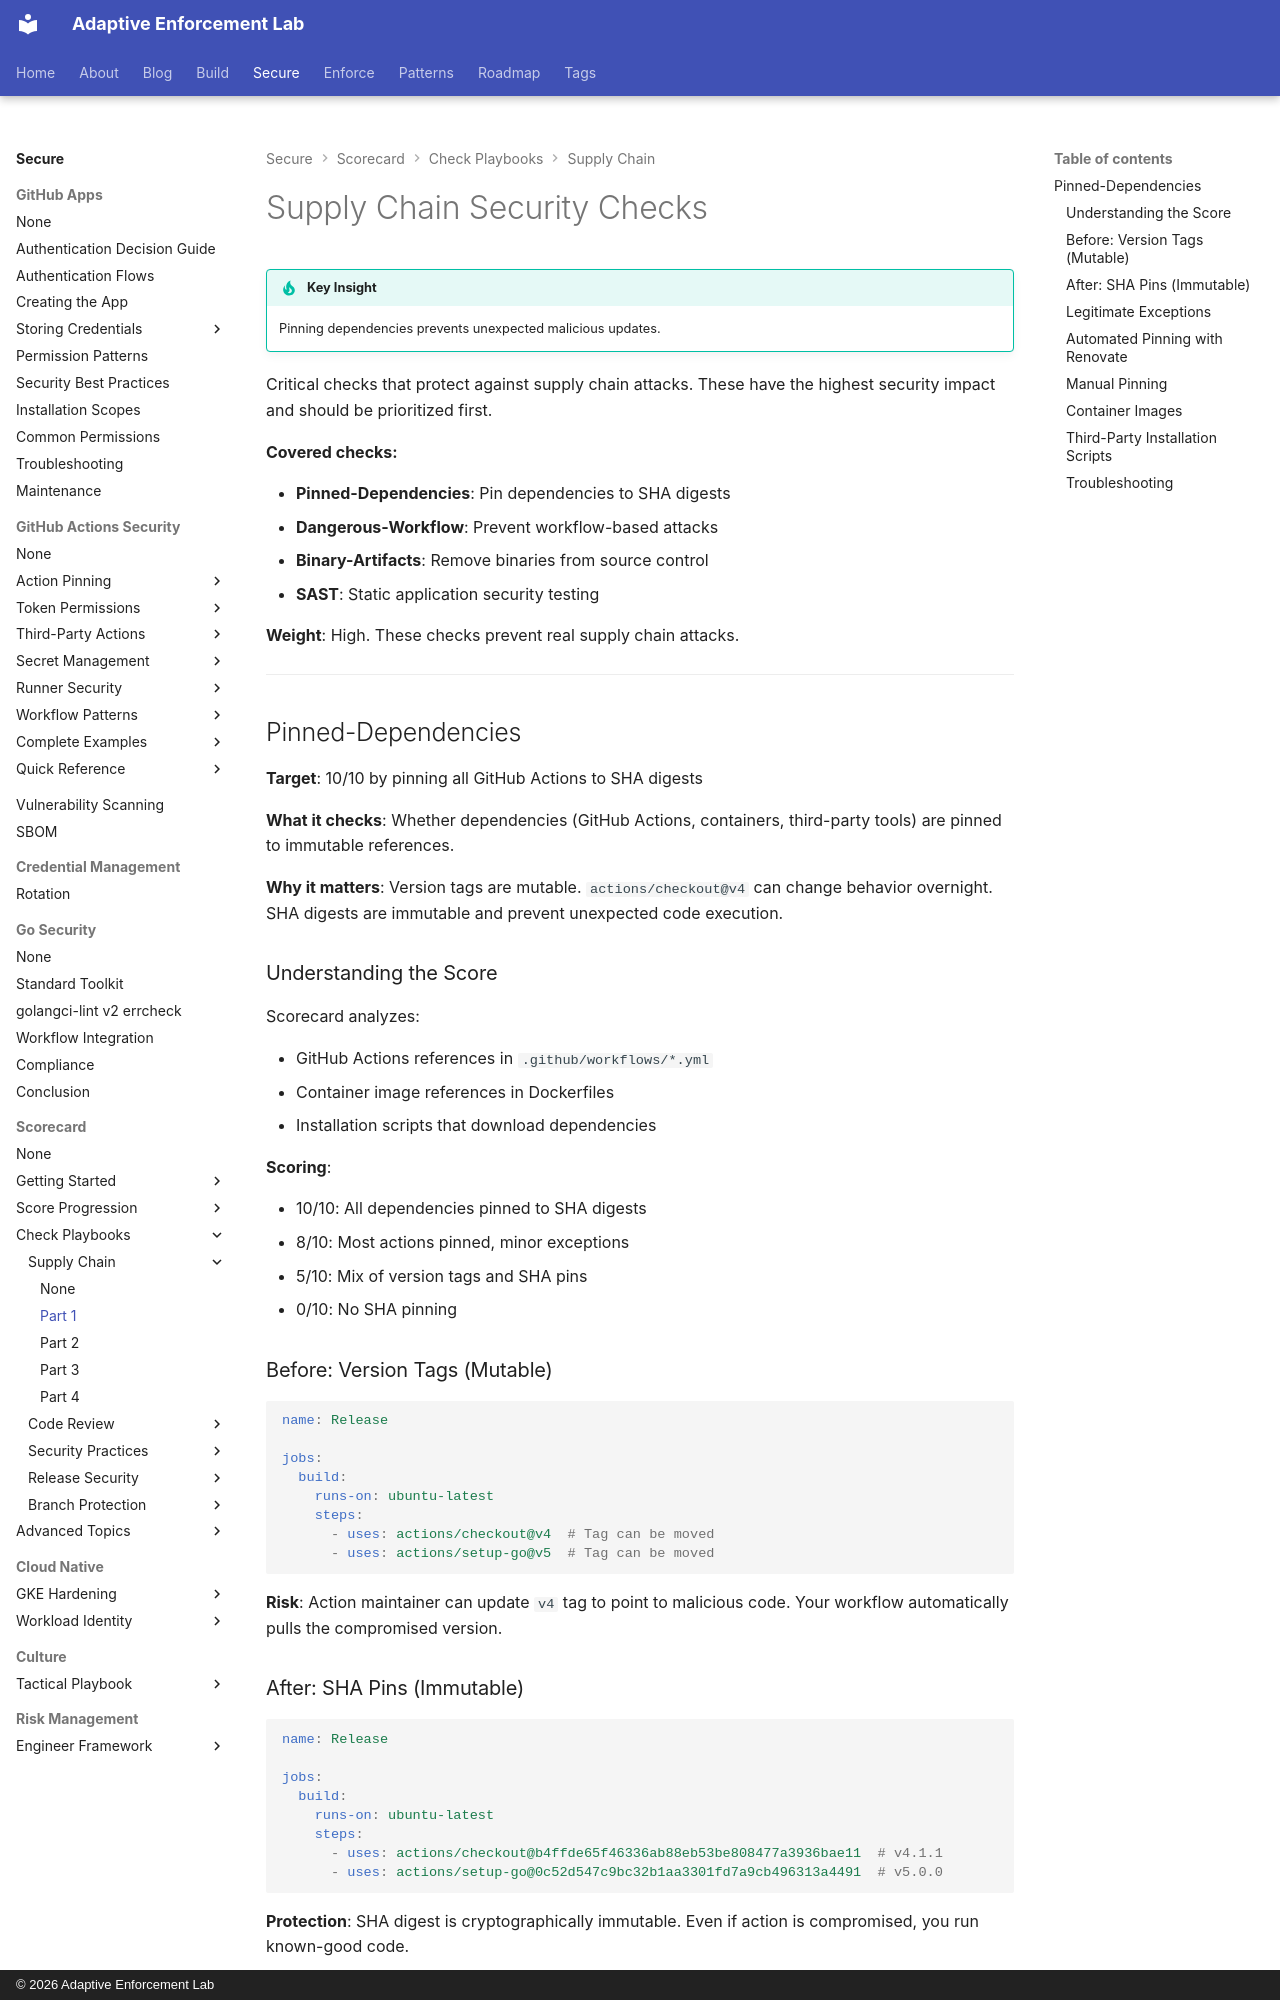

repository: adaptive-enforcement-lab/adaptive-enforcement-lab-com · page: secure/scorecard/checks/supply-chain/part-1/index.html · generator: mkdocs · copyright: © 2026 Adaptive Enforcement Lab

---
title: Supply Chain Security Checks
description: >-
  Remediation playbooks for supply chain security checks including
  Pinned-Dependencies, Dangerous-Workflow, Binary-Artifacts, and SAST.
tags:
  - scorecard
  - supply-chain
  - security
provenance: human
---
# Supply Chain Security Checks

!!! tip "Key Insight"
    Pinning dependencies prevents unexpected malicious updates.

Critical checks that protect against supply chain attacks. These have the highest security impact and should be prioritized first.

**Covered checks:**

- **Pinned-Dependencies**: Pin dependencies to SHA digests
- **Dangerous-Workflow**: Prevent workflow-based attacks
- **Binary-Artifacts**: Remove binaries from source control
- **SAST**: Static application security testing

**Weight**: High. These checks prevent real supply chain attacks.

---

## Pinned-Dependencies

**Target**: 10/10 by pinning all GitHub Actions to SHA digests

**What it checks**: Whether dependencies (GitHub Actions, containers, third-party tools) are pinned to immutable references.

**Why it matters**: Version tags are mutable. `actions/checkout@v4` can change behavior overnight. SHA digests are immutable and prevent unexpected code execution.

### Understanding the Score

Scorecard analyzes:

- GitHub Actions references in `.github/workflows/*.yml`
- Container image references in Dockerfiles
- Installation scripts that download dependencies

**Scoring**:

- 10/10: All dependencies pinned to SHA digests
- 8/10: Most actions pinned, minor exceptions
- 5/10: Mix of version tags and SHA pins
- 0/10: No SHA pinning

### Before: Version Tags (Mutable)

```yaml
name: Release

jobs:
  build:
    runs-on: ubuntu-latest
    steps:
      - uses: actions/checkout@v4  # Tag can be moved
      - uses: actions/setup-go@v5  # Tag can be moved
```

**Risk**: Action maintainer can update `v4` tag to point to malicious code. Your workflow automatically pulls the compromised version.
